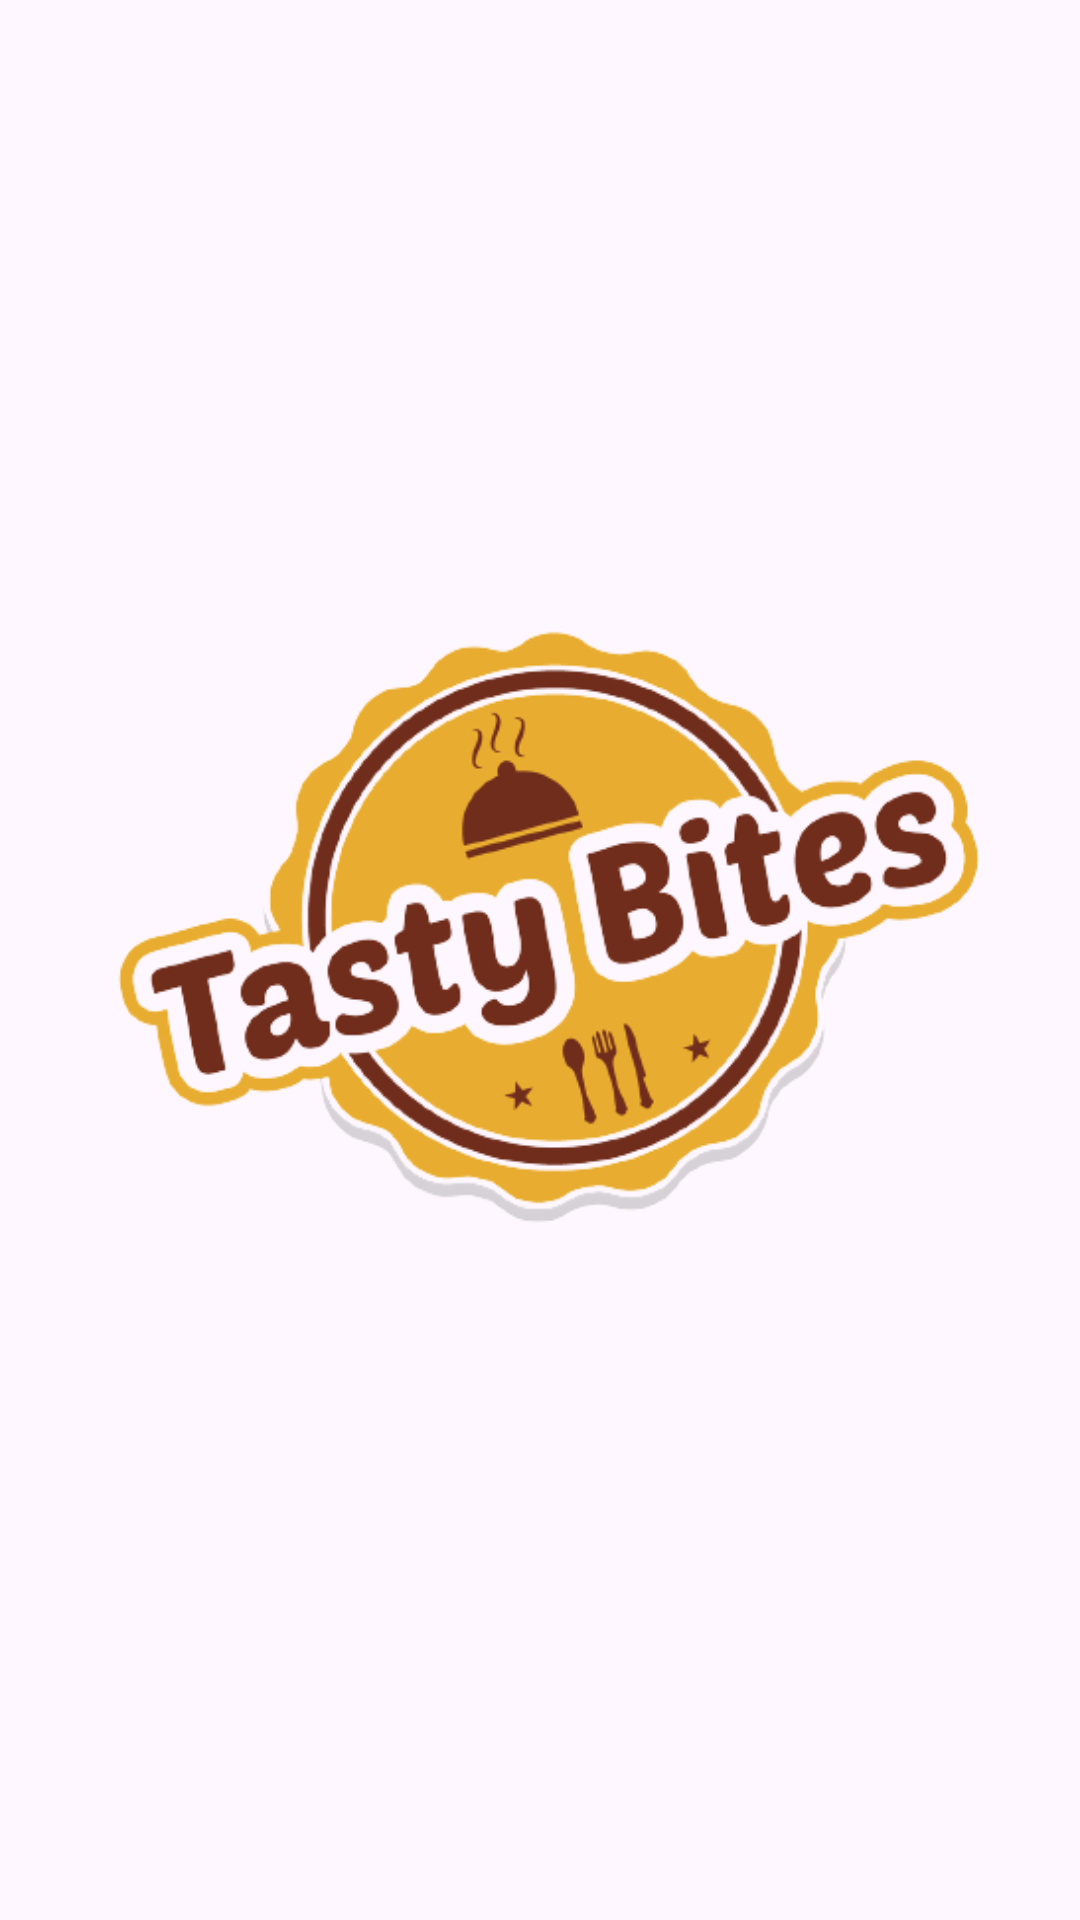

Produce the Android XML layout that renders to this screen, including the resource entries it uses.
<!-- AndroidManifest.xml: application theme Theme.DevilApplication -->
<!-- res/layout/activity_splash_screen.xml -->
<?xml version="1.0" encoding="utf-8"?>
<RelativeLayout xmlns:android="http://schemas.android.com/apk/res/android"
    xmlns:app="http://schemas.android.com/apk/res-auto"
    xmlns:tools="http://schemas.android.com/tools"
    android:layout_width="match_parent"
    android:layout_height="match_parent"
    android:background="@drawable/background"
    tools:context=".Activity.SplashScreen">

    <ImageView
        android:layout_width="400dp"
        android:layout_height="500dp"
        android:src="@drawable/tastybite"
        android:layout_centerInParent="true"
        android:id="@+id/splash_image" />

</RelativeLayout>
<!-- resources referenced by this layout -->
<resources>
  <!-- drawable tastybite: png bitmap (drawable, 83651 bytes) -->
  <style name="Theme.DevilApplication" parent="Base.Theme.DevilApplication" />
  <style name="Base.Theme.DevilApplication" parent="Theme.Material3.DayNight.NoActionBar">
          
          
      </style>
</resources>
